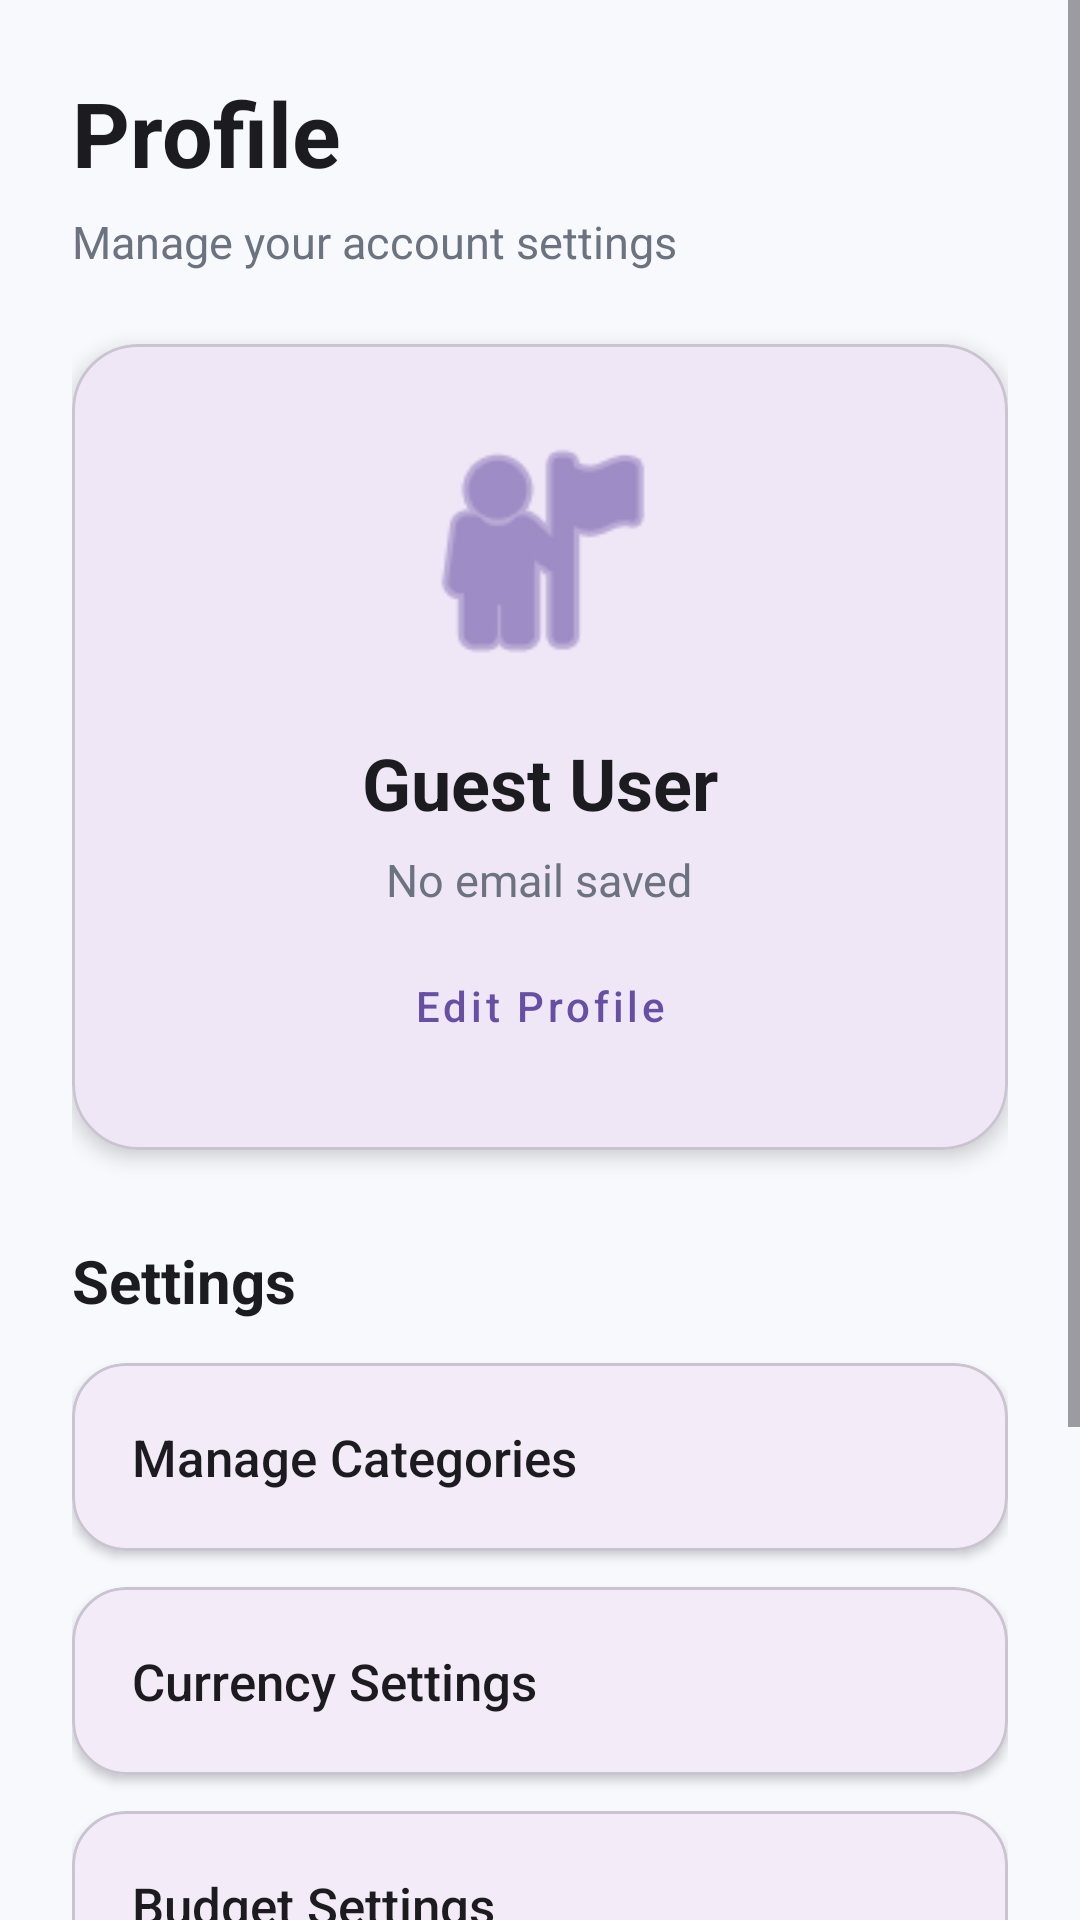

Reconstruct the res/layout file that produces this screen, plus the resources it refers to.
<!-- AndroidManifest.xml: application theme Theme.MOBDEVE_MCO -->
<!-- res/layout/profile_activity.xml -->
<?xml version="1.0" encoding="utf-8"?>
<ScrollView xmlns:android="http://schemas.android.com/apk/res/android"
    xmlns:app="http://schemas.android.com/apk/res-auto"
    android:layout_width="match_parent"
    android:layout_height="match_parent"
    android:background="@color/background">

    <LinearLayout
        android:layout_width="match_parent"
        android:layout_height="wrap_content"
        android:orientation="vertical"
        android:padding="24dp">

        <TextView
            android:layout_width="wrap_content"
            android:layout_height="wrap_content"
            android:text="Profile"
            android:textColor="@color/textPrimary"
            android:textSize="30sp"
            android:textStyle="bold" />

        <TextView
            android:layout_width="wrap_content"
            android:layout_height="wrap_content"
            android:layout_marginTop="6dp"
            android:layout_marginBottom="24dp"
            android:text="Manage your account settings"
            android:textColor="@color/textSecondary"
            android:textSize="15sp" />

        <com.google.android.material.card.MaterialCardView
            android:id="@+id/cvProfile"
            android:layout_width="match_parent"
            android:layout_height="wrap_content"
            android:clickable="true"
            android:focusable="true"
            app:cardCornerRadius="22dp"
            app:cardElevation="4dp">

            <LinearLayout
                android:layout_width="match_parent"
                android:layout_height="wrap_content"
                android:gravity="center"
                android:orientation="vertical"
                android:padding="24dp">

                <ImageView
                    android:layout_width="90dp"
                    android:layout_height="90dp"
                    android:src="@android:drawable/ic_menu_myplaces"
                    app:tint="@color/primary" />

                <TextView
                    android:id="@+id/tvProfileName"
                    android:layout_width="wrap_content"
                    android:layout_height="wrap_content"
                    android:layout_marginTop="16dp"
                    android:text="Guest User"
                    android:textColor="@color/textPrimary"
                    android:textSize="24sp"
                    android:textStyle="bold" />

                <TextView
                    android:id="@+id/tvProfileEmail"
                    android:layout_width="wrap_content"
                    android:layout_height="wrap_content"
                    android:layout_marginTop="6dp"
                    android:text="No email saved"
                    android:textColor="@color/textSecondary"
                    android:textSize="15sp" />

                <com.google.android.material.button.MaterialButton
                    android:id="@+id/btnEditProfile"
                    style="@style/Widget.MaterialComponents.Button.TextButton"
                    android:layout_width="wrap_content"
                    android:layout_height="wrap_content"
                    android:layout_marginTop="8dp"
                    android:text="@string/edit_profile"
                    android:textAllCaps="false"
                    android:textColor="@color/primary" />
            </LinearLayout>
        </com.google.android.material.card.MaterialCardView>

        <TextView
            android:layout_width="wrap_content"
            android:layout_height="wrap_content"
            android:layout_marginTop="30dp"
            android:layout_marginBottom="14dp"
            android:text="Settings"
            android:textColor="@color/textPrimary"
            android:textSize="20sp"
            android:textStyle="bold" />

        <com.google.android.material.card.MaterialCardView
            android:layout_width="match_parent"
            android:layout_height="wrap_content"
            android:layout_marginBottom="12dp"
            app:cardCornerRadius="18dp"
            app:cardElevation="2dp">

            <Button
                android:id="@+id/btnManageCategories"
                android:layout_width="match_parent"
                android:layout_height="wrap_content"
                android:background="@android:color/transparent"
                android:gravity="start|center_vertical"
                android:padding="20dp"
                android:text="Manage Categories"
                android:textAllCaps="false"
                android:textColor="@color/textPrimary"
                android:textSize="17sp" />
        </com.google.android.material.card.MaterialCardView>

        <com.google.android.material.card.MaterialCardView
            android:layout_width="match_parent"
            android:layout_height="wrap_content"
            android:layout_marginBottom="12dp"
            app:cardCornerRadius="18dp"
            app:cardElevation="2dp">

            <Button
                android:id="@+id/btnCurrency"
                android:layout_width="match_parent"
                android:layout_height="wrap_content"
                android:background="@android:color/transparent"
                android:gravity="start|center_vertical"
                android:padding="20dp"
                android:text="Currency Settings"
                android:textAllCaps="false"
                android:textColor="@color/textPrimary"
                android:textSize="17sp" />
        </com.google.android.material.card.MaterialCardView>

        <com.google.android.material.card.MaterialCardView
            android:layout_width="match_parent"
            android:layout_height="wrap_content"
            android:layout_marginBottom="12dp"
            app:cardCornerRadius="18dp"
            app:cardElevation="2dp">

            <Button
                android:id="@+id/btnBudget"
                android:layout_width="match_parent"
                android:layout_height="wrap_content"
                android:background="@android:color/transparent"
                android:gravity="start|center_vertical"
                android:padding="20dp"
                android:text="Budget Settings"
                android:textAllCaps="false"
                android:textColor="@color/textPrimary"
                android:textSize="17sp" />
        </com.google.android.material.card.MaterialCardView>

        <com.google.android.material.card.MaterialCardView
            android:layout_width="match_parent"
            android:layout_height="wrap_content"
            android:layout_marginBottom="12dp"
            app:cardCornerRadius="18dp"
            app:cardElevation="2dp">

            <Button
                android:id="@+id/btnAbout"
                android:layout_width="match_parent"
                android:layout_height="wrap_content"
                android:background="@android:color/transparent"
                android:gravity="start|center_vertical"
                android:padding="20dp"
                android:text="About"
                android:textAllCaps="false"
                android:textColor="@color/textPrimary"
                android:textSize="17sp" />
        </com.google.android.material.card.MaterialCardView>

        <com.google.android.material.button.MaterialButton
            android:id="@+id/btnLogout"
            android:layout_width="match_parent"
            android:layout_height="56dp"
            android:layout_marginTop="28dp"
            android:text="Log Out"
            android:textAllCaps="false"
            android:textSize="16sp"
            app:backgroundTint="@color/danger"
            app:cornerRadius="18dp" />
    </LinearLayout>
</ScrollView>
<!-- resources referenced by this layout -->
<resources>
  <color name="background">#F8F9FC</color>
  <color name="danger">#F44336</color>
  <color name="primary">#6750A4</color>
  <color name="textPrimary">#1C1B1F</color>
  <color name="textSecondary">#6B7280</color>
  <string name="edit_profile">Edit Profile</string>
  <style name="Theme.MOBDEVE_MCO" parent="Base.Theme.MOBDEVE_MCO" />
  <style name="Base.Theme.MOBDEVE_MCO" parent="Theme.Material3.DayNight.NoActionBar">
      </style>
</resources>
